Run: headless pygame with SDL's dummy video driver; simulated clock (each Clock.tick advances the game by its frame time, no real sleeping); random seed 0; keys injected as events and as key.get_pressed() state; mouse plan: one left click at the window centre at the start of phase 2, then a move to the lower-right quarter at the start of phase 3.
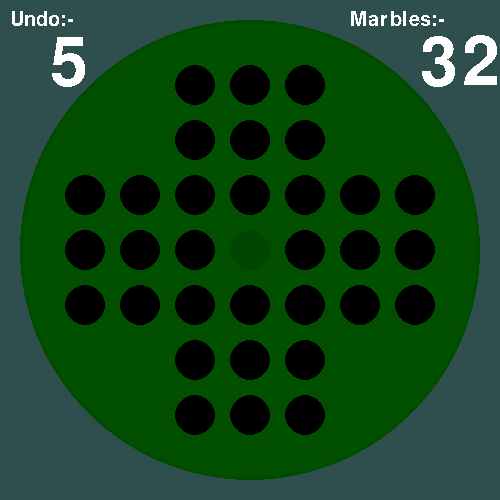
Frame 1 of 4 · flips 1–60 · no input
Frame 2 of 4 · flips 61–180 · clicked the window centre · tapped SPACE, RETURN · held RIGHT (→), D · screen unchanged from frame 1, image omitted
Frame 3 of 4 · flips 181–300 · moved the mouse to the lower-right quarter · held DOWN (↓), S · screen unchanged from frame 2, image omitted
Frame 4 of 4 · flips 301–420 · held LEFT (←), A, UP (↑), W · screen unchanged from frame 3, image omitted

The pygame program that drew these frames:

import pygame
import math

pygame.init()

#Diaply Parameters
dim = 500
centre = int(dim/2)

#Board Parameters
board_radius = 230
border_width = 3
marble_radius = 20
padding = 15
central_distance = 2 * marble_radius + padding

undo_count = 0
max_undo = 5
last_mv = []
current_move = False

#Colours
board_colour = (0, 80, 0)
board_border = (0,75,0)
background = (47, 79, 79)
marb_colour = black = (0, 0, 0)
empty_colour = (0,70,0)
avlb_colour = (84, 240, 219)
white = (255, 255, 255)

win=pygame.display.set_mode((dim,dim))
pygame.display.set_caption("Marble Game")
font1=pygame.font.SysFont("The Times New Roman",50)
font2=pygame.font.SysFont("The Times New Roman",100)
font3=pygame.font.SysFont("The Times New Roman",30)

# Game Board
m = 0
e = 1
f = 8
a = 5

Gbrd = [[f,f,m,m,m,f,f],
        [f,f,m,m,m,f,f],
        [m,m,m,m,m,m,m],
        [m,m,m,e,m,m,m],
        [m,m,m,m,m,m,m],
        [f,f,m,m,m,f,f],
        [f,f,m,m,m,f,f]]
movelst=[]

def board():
    global max_undo,undo_count

    win.fill(background)
    pygame.draw.circle(win,board_colour,(centre,centre),board_radius)
    pygame.draw.circle(win,board_border,(centre,centre),board_radius,border_width)
    if (max_undo - undo_count) >= 0 :
        avlb_undo = font2.render(str(max_undo - undo_count),False,white)
    else:
        avlb_undo = font2.render("0",False,white)
    score = font2.render(str(count()),False,white)
    text3 = font3.render("Undo:-",False,white)
    text4 = font3.render("Marbles:-",False,white)
    win.blit(avlb_undo,(50,30))
    win.blit(text3,(10,10))
    win.blit(text4,(350,10))
    win.blit(score,(420,30))

    for i in range(0,7):
        for j in range(0,7):
            marb_y = centre + (i-3) * central_distance
            marb_x = centre + (j-3) * central_distance
            if Gbrd[i][j] == m :
                pygame.draw.circle(win,marb_colour,(marb_x,marb_y),marble_radius)
            elif Gbrd[i][j] == e :
                pygame.draw.circle(win,empty_colour,(marb_x,marb_y),marble_radius)
            elif Gbrd[i][j] == a :
                pygame.draw.circle(win,avlb_colour,(marb_x,marb_y),marble_radius)

    pygame.display.update()

def user_input():
    user_x = 0
    user_y = 0
    user_i = 0
    user_j = 0

    for event in pygame.event.get():
        if event.type==pygame.MOUSEBUTTONDOWN:
            user_x, user_y = pygame.mouse.get_pos()

            for i in range(0,7):
                for j in range(0,7):
                    marb_y = centre + (i-3) * central_distance
                    marb_x = centre + (j-3) * central_distance

                    if math.sqrt((user_x - marb_x)**2 + (user_y - marb_y)**2) <= marble_radius:
                        (user_i,user_j) = (i,j)
    return (user_i,user_j)

def canMove(i,j):

    if Gbrd[i][j]==m:
        if (i==0 or i==1):
            if Gbrd[i+2][j]==e and Gbrd[i+1][j]==m:
                return True
            elif  Gbrd[i][j+2]==e and Gbrd[i][j+1]==m:
                return True
            elif  Gbrd[i][j-2]==e and Gbrd[i][j-1]==m:
                return True
            else:
                return False

        elif (j==0 or j==1):
            if Gbrd[i+2][j]==e and Gbrd[i+1][j]==m:
                return True
            elif Gbrd[i-2][j]==e and Gbrd[i-1][j]==m:
                return True
            elif  Gbrd[i][j+2]==e and Gbrd[i][j+1]==m:
                return True
            else:
                return False

        elif (i==5 or i==6):
            if Gbrd[i-2][j]==e and Gbrd[i-1][j]==m:
                return True
            elif  Gbrd[i][j+2]==e and Gbrd[i][j+1]==m:
                return True
            elif  Gbrd[i][j-2]==e and Gbrd[i][j-1]==m:
                return True
            else:
                return False

        elif (j==5 or j==6):
            if Gbrd[i+2][j]==e and Gbrd[i+1][j]==m:
                return True
            elif Gbrd[i-2][j]==e and Gbrd[i-1][j]==m:
                return True
            elif  Gbrd[i][j-2]==e and Gbrd[i][j-1]==m:
                return True
            else:
                return False
        else:
            if Gbrd[i+2][j]==e and Gbrd[i+1][j]==m:
                return True
            elif  Gbrd[i][j+2]==e and Gbrd[i][j+1]==m:
                return True
            elif Gbrd[i-2][j]==e and Gbrd[i-1][j]==m:
                return True
            elif  Gbrd[i][j-2]==e and Gbrd[i][j-1]==m:
                return True
            else:
                return False
    else:
        return False

def addmoves(i,j):
    global movelst
    if canMove(i,j):
        if (i==0 or i==1):
            if Gbrd[i+2][j]==e and Gbrd[i+1][j]==m:
                movelst.append((i+2,j))
                Gbrd[i+2][j] = a
            if  Gbrd[i][j+2]==e and Gbrd[i][j+1]==m:
                movelst.append((i,j+2))
                Gbrd[i][j+2] = a
            if  Gbrd[i][j-2]==e and Gbrd[i][j-1]==m:
                movelst.append((i,j-2))
                Gbrd[i][j-2] = a

        elif (j==0 or j==1):
            if Gbrd[i+2][j]==e and Gbrd[i+1][j]==m:
                movelst.append((i+2,j))
                Gbrd[i+2][j] = a
            if  Gbrd[i-2][j]==e and Gbrd[i-1][j]==m:
                movelst.append((i-2,j))
                Gbrd[i-2][j] = a
            if  Gbrd[i][j+2]==e and Gbrd[i][j+1]==m:
                movelst.append((i,j+2))
                Gbrd[i][j+2] = a

        elif (i==5 or i==6):
            if Gbrd[i-2][j]==e and Gbrd[i-1][j]==m:
                movelst.append((i-2,j))
                Gbrd[i-2][j] = a
            if  Gbrd[i][j+2]==e and Gbrd[i][j+1]==m:
                movelst.append((i,j+2))
                Gbrd[i][j+2] = a
            if  Gbrd[i][j-2]==e and Gbrd[i][j-1]==m:
                movelst.append((i,j-2))
                Gbrd[i][j-2] = a

        elif (j==5 or j==6):
            if Gbrd[i+2][j]==e and Gbrd[i+1][j]==m:
                movelst.append((i+2,j))
                Gbrd[i+2][j] = a
            if  Gbrd[i-2][j]==e and Gbrd[i-1][j]==m:
                movelst.append((i-2,j))
                Gbrd[i-2][j] = a
            if  Gbrd[i][j-2]==e and Gbrd[i][j-1]==m:
                movelst.append((i,j-2))
                Gbrd[i][j-2] = a


        else:
            if Gbrd[i+2][j]==e and Gbrd[i+1][j]==m:
                movelst.append((i+2,j))
                Gbrd[i+2][j] = a
            if  Gbrd[i][j+2]==e and Gbrd[i][j+1]==m:
                movelst.append((i,j+2))
                Gbrd[i][j+2] = a
            if Gbrd[i-2][j]==e and Gbrd[i-1][j]==m:
                movelst.append((i-2,j))
                Gbrd[i-2][j] = a
            if  Gbrd[i][j-2]==e and Gbrd[i][j-1]==m:
                movelst.append((i,j-2))
                Gbrd[i][j-2] = a

def move_pos(i,j):

    if len(movelst) == 1:
        (move_i,move_j) = movelst[0]
        last_mv.append(((i,j),(move_i,move_j)))
        return (move_i,move_j)
    else:
        not_moved = True
        board()
        while not_moved:
            for event in pygame.event.get():
                if event.type==pygame.MOUSEBUTTONDOWN:
                    user_x, user_y = pygame.mouse.get_pos()
                    for mv in movelst:
                        marb_y = centre + (mv[0]-3) * central_distance
                        marb_x = centre + (mv[1]-3) * central_distance
                        if (math.sqrt((user_x - marb_x)**2 + (user_y - marb_y)**2) <= marble_radius):
                                (move_i,move_j) = mv
                                last_mv.append(((i,j),(move_i,move_j)))
                                not_moved = False
        for mv in movelst:
            Gbrd[mv[0]][mv[1]] = e
        return (move_i,move_j)

def move(i,j,move_i,move_j):
    global current_move
    Gbrd[i][j] = e
    Gbrd[move_i][move_j] = m
    if i == move_i:
        if move_j > j:
            Gbrd[i][j+1] = e
        else:
            Gbrd[i][j-1] = e
    elif j == move_j:
        if move_i > i:
            Gbrd[i+1][j] = e
        else:
            Gbrd[i-1][j] = e
    current_move = True

def undo():
    global undo_count,max_undo,current_move
    if current_move:
        if (undo_count < max_undo) and (len(last_mv) > 0) :
            ((i,j),(move_i,move_j)) = last_mv.pop()
            Gbrd[i][j] = m
            Gbrd[move_i][move_j] = e
            if i == move_i:
                if move_j > j:
                    Gbrd[i][j+1] = m
                else:
                    Gbrd[i][j-1] = m
            elif j == move_j:
                if move_i > i:
                    Gbrd[i+1][j] = m
                else:
                    Gbrd[i-1][j] = m

        current_move = False
        undo_count += 1

def count():
    count=0
    for row in Gbrd:
        for place in row:
            if place == m:
                count+=1
    return count

def status():

    stat="end"
    for i in range(0,7):
        for j in range(0,7):
            if canMove(i,j):
                stat="run"
    if stat=="run":
        return True
    else:
        return False

while status(): #Game loop
    pygame.time.delay(100)
    movelst=[]

    board()
    (marb_i,marb_j) = user_input()

    if canMove(marb_i,marb_j):
        addmoves(marb_i,marb_j)
        (move_i,move_j) = move_pos(marb_i,marb_j)
        move(marb_i,marb_j,move_i,move_j)

    event = pygame.event.wait()
    if event.type == pygame.QUIT :
        break

    keys = pygame.key.get_pressed()
    if keys[pygame.K_u]:
        undo()

text1 = font1.render("Number of marbles left:-",False,white)
text2 = font2.render(str(count()),False,white)

board()
win.blit(text1,(50,150))
win.blit(text2,(200,200))
pygame.display.update()

event = pygame.event.wait()
if event.type == pygame.QUIT :
    pygame.quit()
